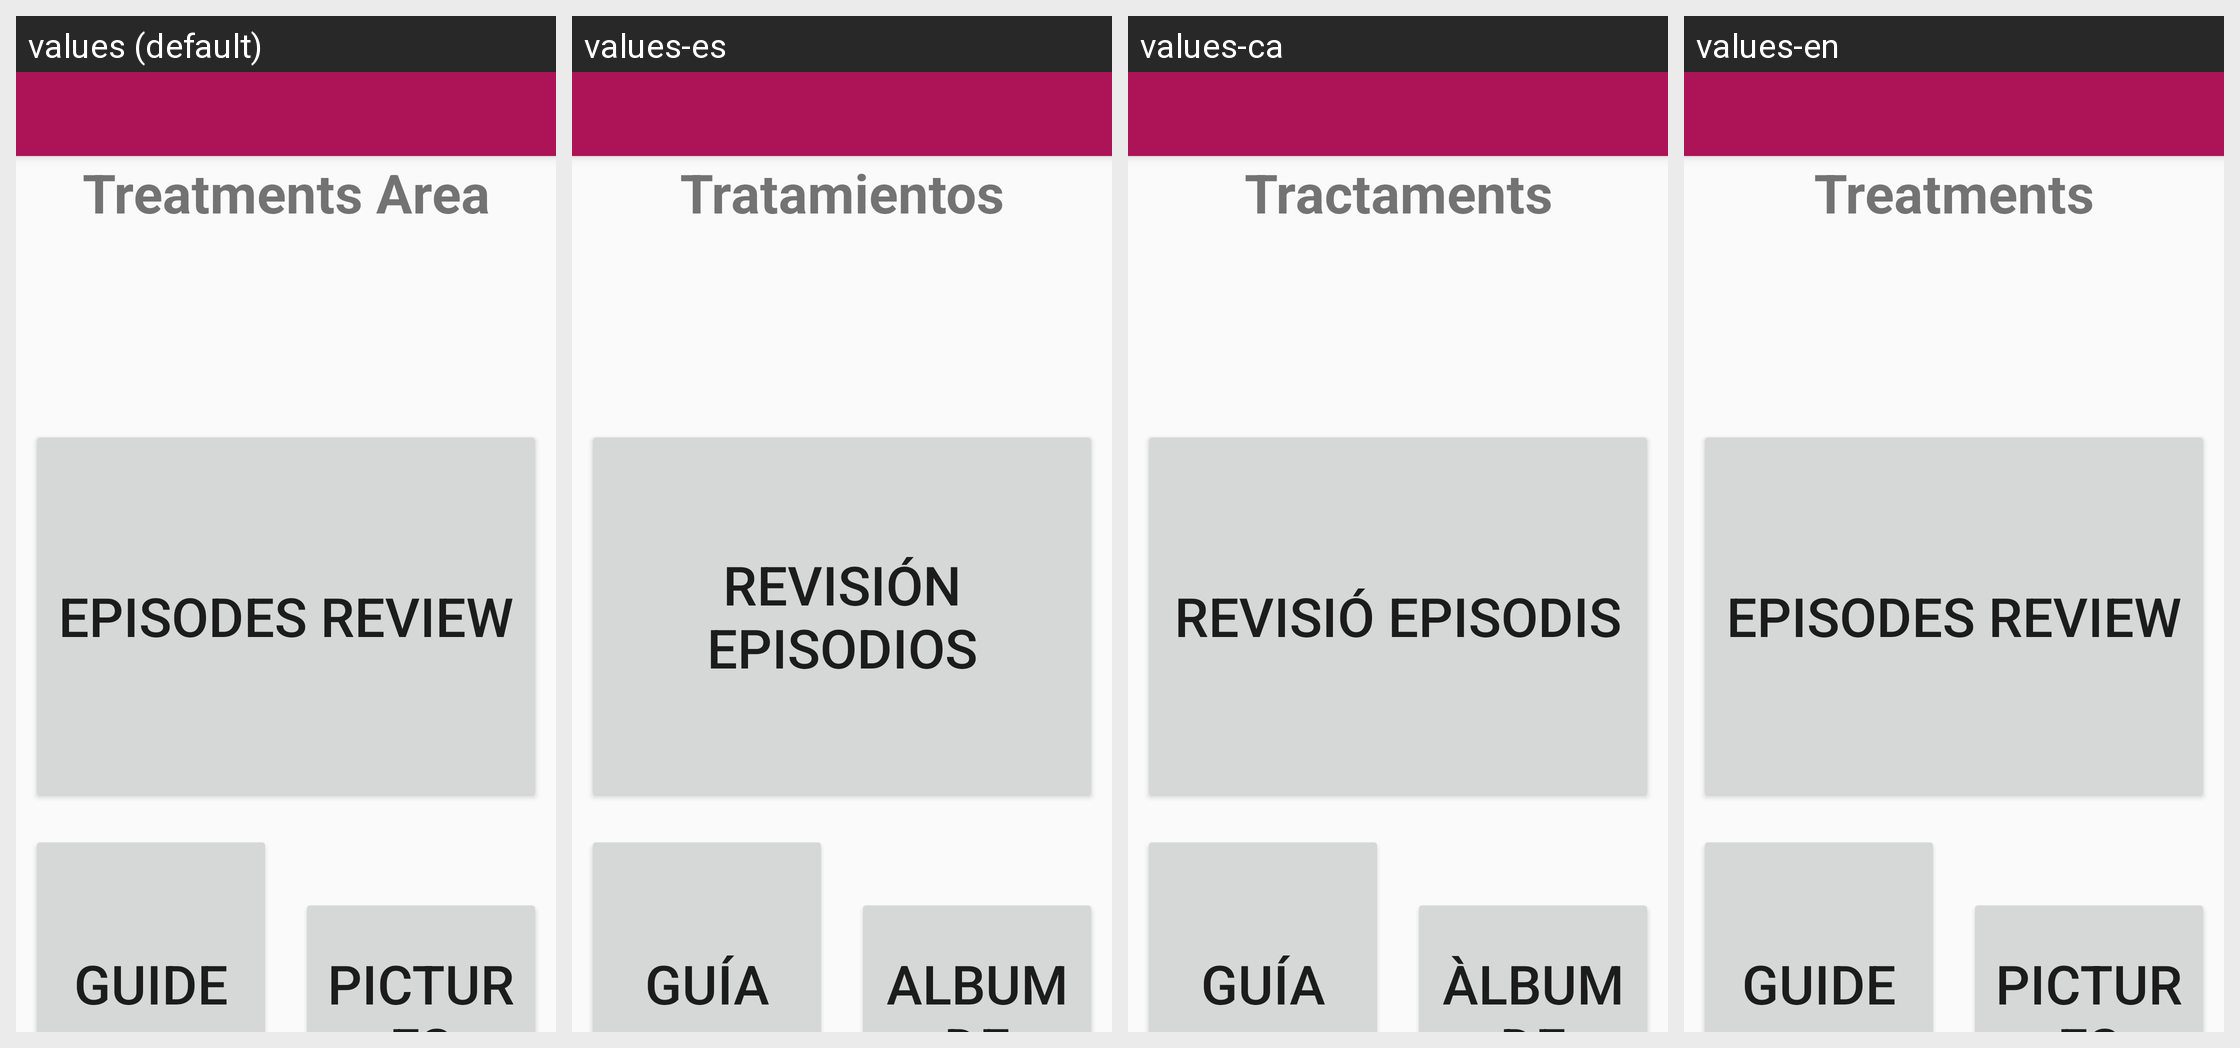

Translations of the strings shown on this Android screen, per locale in the grid:
Android screen res/layout/activity_tractaments.xml rendered under 4 locales, left to right: values (default), values-es, values-ca, values-en. Device: Nexus 5 (rendered at 1080×1920; each locale shown at half size, 540×960, under a caption strip naming it); theme AppTheme.NoActionBar.
Strings drawn on this screen, with the default value and each locale's value (text and hints the layout hard-codes, and strings that could not be matched under every locale, appear in the picture but are not listed):

TreatmentsArea
  values: Treatments Area
  values-es: Tratamientos
  values-ca: Tractaments
  values-en: Treatments

Movie
  values: Episodes Review
  values-es: Revisión episodios
  values-ca: Revisió episodis
  values-en: Episodes Review

Guide
  values: Guide
  values-es: Guía
  values-ca: Guía
  values-en: Guide

Album
  values: Pictures album
  values-es: Album de fotos
  values-ca: Àlbum de fotos
  values-en: Pictures album
